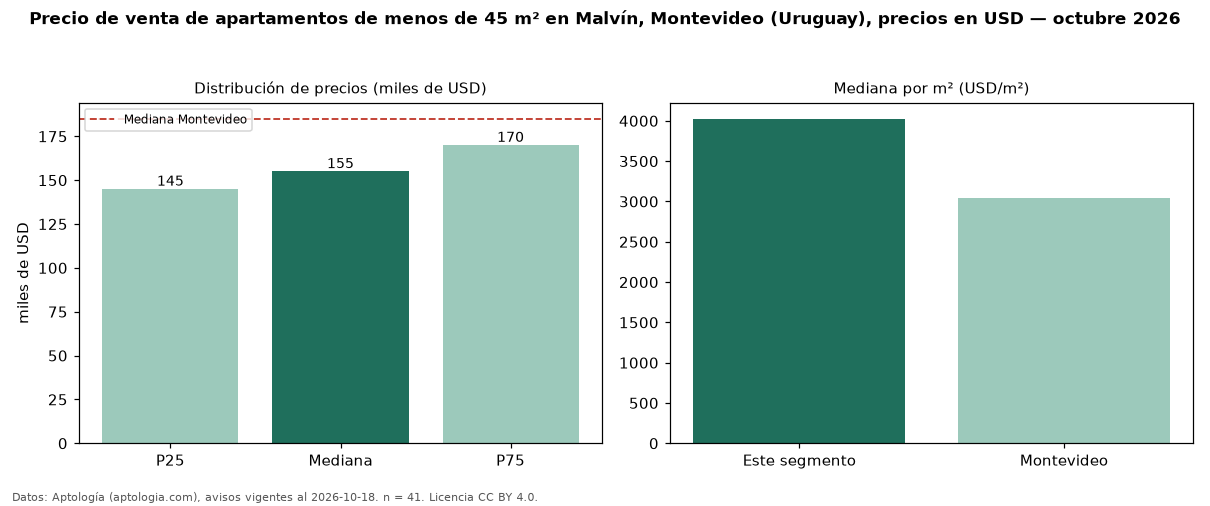

Data behind this chart, as committed beside it:
seccion, metrica, valor, moneda, n
filtro, area1, de menos de 45 m², , 41
precio, p25, 145000, USD, 41
precio, mediana, 155000, USD, 41
precio, p75, 170000, USD, 41
precio, minimo, 83500, USD, 41
precio, maximo, 205000, USD, 41
m2, mediana_precio_m2, 4026, USD, 41
m2, area_mediana_m2, 40.0, m2, 41
banos, mediana_banos, 1.0, , 
habitaciones, 1, 155000, USD, 41
ciudad, mediana_ciudad_referencia, 185000, USD, 
ciudad, mediana_m2_ciudad, 3040, USD, 
fuente, fecha_datos, 2026-10-18, , 
fuente, atribucion, https://www.aptologia.com/uy/venta/monte…, , 
fuente, licencia, CC BY 4.0, , 
